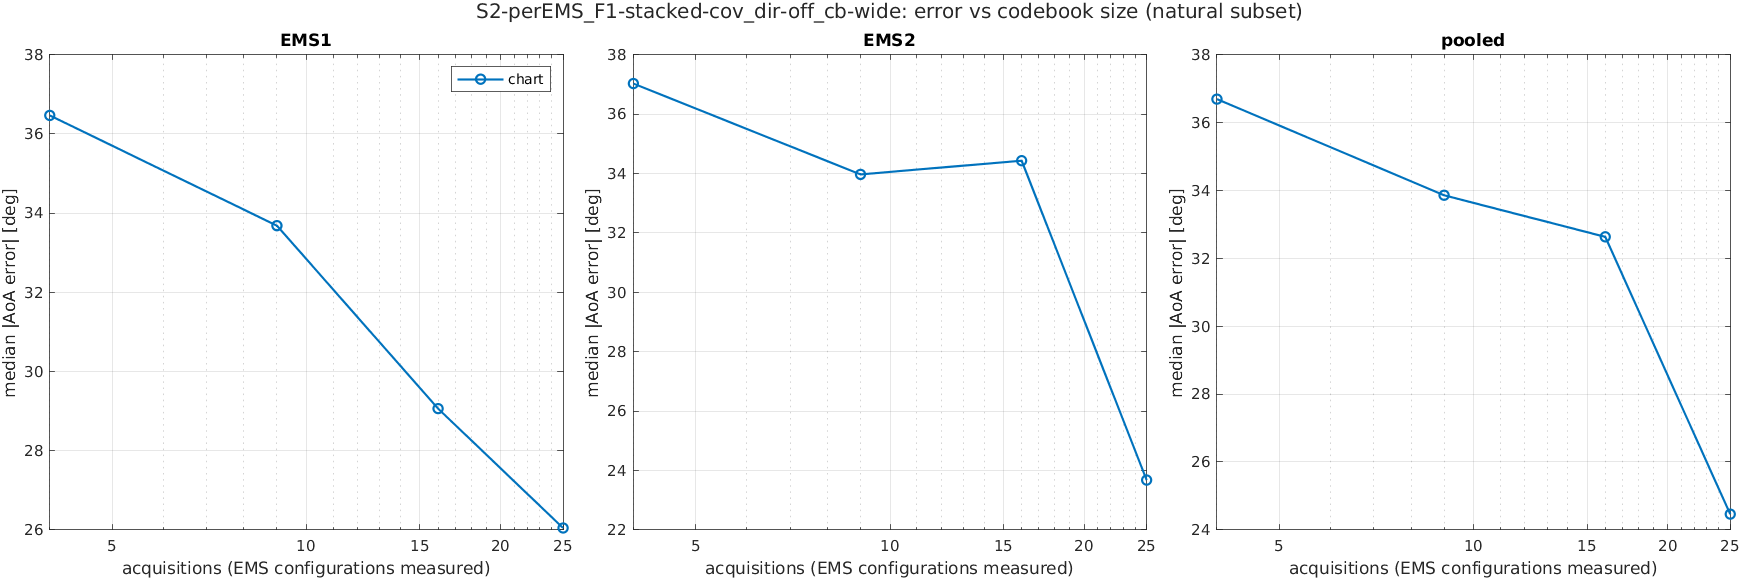

Values plotted in this chart, from the file beside it:
scenario, K, acquisitions, method, subset, ems, n, median_deg, mean_deg, p90_deg, rmse_deg
S2-perEMS_F1-stacked-cov_dir-off_cb-wide, 2, 4, chart, common, EMS1, 1719, 36.11, 43.06, 91.92, 54.39
S2-perEMS_F1-stacked-cov_dir-off_cb-wide, 2, 4, chart, common, EMS2, 1719, 42.87, 48.18, 99.42, 59.62
S2-perEMS_F1-stacked-cov_dir-off_cb-wide, 2, 4, chart, common, pooled, 3438, 39.29, 45.62, 96.56, 57.06
S2-perEMS_F1-stacked-cov_dir-off_cb-wide, 2, 4, chart, natural, EMS1, 1923, 36.47, 42.68, 89.88, 53.89
S2-perEMS_F1-stacked-cov_dir-off_cb-wide, 2, 4, chart, natural, EMS2, 2525, 37.03, 42.11, 92.03, 53.58
S2-perEMS_F1-stacked-cov_dir-off_cb-wide, 2, 4, chart, natural, pooled, 4448, 36.69, 42.35, 90.77, 53.71
S2-perEMS_F1-stacked-cov_dir-off_cb-wide, 2, 4, chart, reach, EMS1, 1365, 44.9, 48.81, 98.49, 59.59
S2-perEMS_F1-stacked-cov_dir-off_cb-wide, 2, 4, chart, reach, EMS2, 2044, 43.42, 47.01, 95.65, 57.71
S2-perEMS_F1-stacked-cov_dir-off_cb-wide, 2, 4, chart, reach, pooled, 3409, 43.96, 47.73, 96.84, 58.47
S2-perEMS_F1-stacked-cov_dir-off_cb-wide, 3, 9, chart, common, EMS1, 1719, 33.11, 43.38, 93.74, 55.73
S2-perEMS_F1-stacked-cov_dir-off_cb-wide, 3, 9, chart, common, EMS2, 1719, 40.8, 48.78, 106.1, 62.8
S2-perEMS_F1-stacked-cov_dir-off_cb-wide, 3, 9, chart, common, pooled, 3438, 37.48, 46.08, 99.21, 59.37
S2-perEMS_F1-stacked-cov_dir-off_cb-wide, 3, 9, chart, natural, EMS1, 1923, 33.68, 43.39, 91.72, 55.58
S2-perEMS_F1-stacked-cov_dir-off_cb-wide, 3, 9, chart, natural, EMS2, 2525, 33.97, 43.18, 98.74, 57.29
S2-perEMS_F1-stacked-cov_dir-off_cb-wide, 3, 9, chart, natural, pooled, 4448, 33.86, 43.27, 95.19, 56.56
S2-perEMS_F1-stacked-cov_dir-off_cb-wide, 3, 9, chart, reach, EMS1, 1365, 43.08, 48.71, 96.62, 61
S2-perEMS_F1-stacked-cov_dir-off_cb-wide, 3, 9, chart, reach, EMS2, 2044, 38.91, 46.44, 102.3, 60.52
S2-perEMS_F1-stacked-cov_dir-off_cb-wide, 3, 9, chart, reach, pooled, 3409, 39.95, 47.35, 99.68, 60.71
S2-perEMS_F1-stacked-cov_dir-off_cb-wide, 4, 16, chart, common, EMS1, 1719, 31.07, 39.07, 85.75, 50.83
S2-perEMS_F1-stacked-cov_dir-off_cb-wide, 4, 16, chart, common, EMS2, 1719, 40.78, 45.7, 93.97, 57.89
S2-perEMS_F1-stacked-cov_dir-off_cb-wide, 4, 16, chart, common, pooled, 3438, 35.67, 42.38, 90.05, 54.48
S2-perEMS_F1-stacked-cov_dir-off_cb-wide, 4, 16, chart, natural, EMS1, 1923, 29.06, 37.53, 83.95, 49.6
S2-perEMS_F1-stacked-cov_dir-off_cb-wide, 4, 16, chart, natural, EMS2, 2525, 34.43, 41.12, 87.48, 52.72
S2-perEMS_F1-stacked-cov_dir-off_cb-wide, 4, 16, chart, natural, pooled, 4448, 32.63, 39.57, 85.74, 51.39
S2-perEMS_F1-stacked-cov_dir-off_cb-wide, 4, 16, chart, reach, EMS1, 1365, 34.54, 42.3, 88.93, 54.69
S2-perEMS_F1-stacked-cov_dir-off_cb-wide, 4, 16, chart, reach, EMS2, 2044, 37.25, 44.02, 91.08, 55.49
S2-perEMS_F1-stacked-cov_dir-off_cb-wide, 4, 16, chart, reach, pooled, 3409, 36.84, 43.33, 90.65, 55.17
S2-perEMS_F1-stacked-cov_dir-off_cb-wide, 5, 25, chart, common, EMS1, 1719, 27.34, 43.6, 112.4, 60.83
S2-perEMS_F1-stacked-cov_dir-off_cb-wide, 5, 25, chart, common, EMS2, 1719, 28.99, 41.01, 102.1, 56.64
S2-perEMS_F1-stacked-cov_dir-off_cb-wide, 5, 25, chart, common, pooled, 3438, 28.23, 42.3, 106.8, 58.77
S2-perEMS_F1-stacked-cov_dir-off_cb-wide, 5, 25, chart, natural, EMS1, 1923, 26.04, 42.09, 110.1, 59.4
S2-perEMS_F1-stacked-cov_dir-off_cb-wide, 5, 25, chart, natural, EMS2, 2525, 23.67, 36.23, 94.81, 51.69
S2-perEMS_F1-stacked-cov_dir-off_cb-wide, 5, 25, chart, natural, pooled, 4448, 24.46, 38.76, 101.5, 55.15
S2-perEMS_F1-stacked-cov_dir-off_cb-wide, 5, 25, chart, reach, EMS1, 1365, 18.24, 40.85, 118.3, 61.24
S2-perEMS_F1-stacked-cov_dir-off_cb-wide, 5, 25, chart, reach, EMS2, 2044, 21.27, 36.88, 100.6, 53.71
S2-perEMS_F1-stacked-cov_dir-off_cb-wide, 5, 25, chart, reach, pooled, 3409, 19.39, 38.47, 107.8, 56.85
